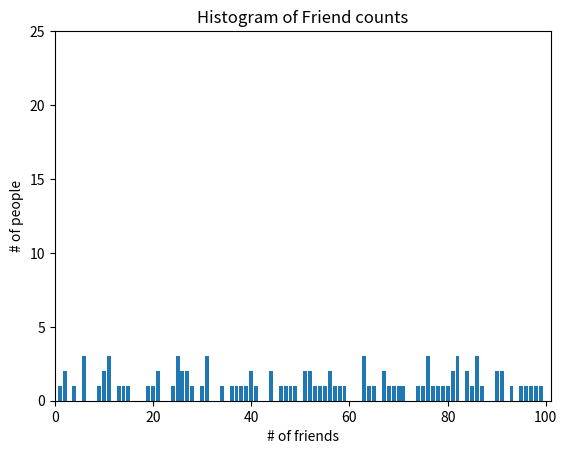

Python code for this plot:
# Creating a histogram to count friends

from collections import Counter
import matplotlib.pyplot as plt
import random

num_friends = []

while len(num_friends) <= 100:
    friend_count = random.randrange(1,101)
    num_friends.append(friend_count)

friend_counts = Counter(num_friends)
xs = range(101) # Largest value is 100
ys = [friend_counts[x] for x in xs] # Height is # of friends
plt.bar(xs, ys)
plt.axis([0,101,0,25])
plt.title("Histogram of Friend counts")
plt.xlabel("# of friends")
plt.ylabel("# of people")
plt.show()
